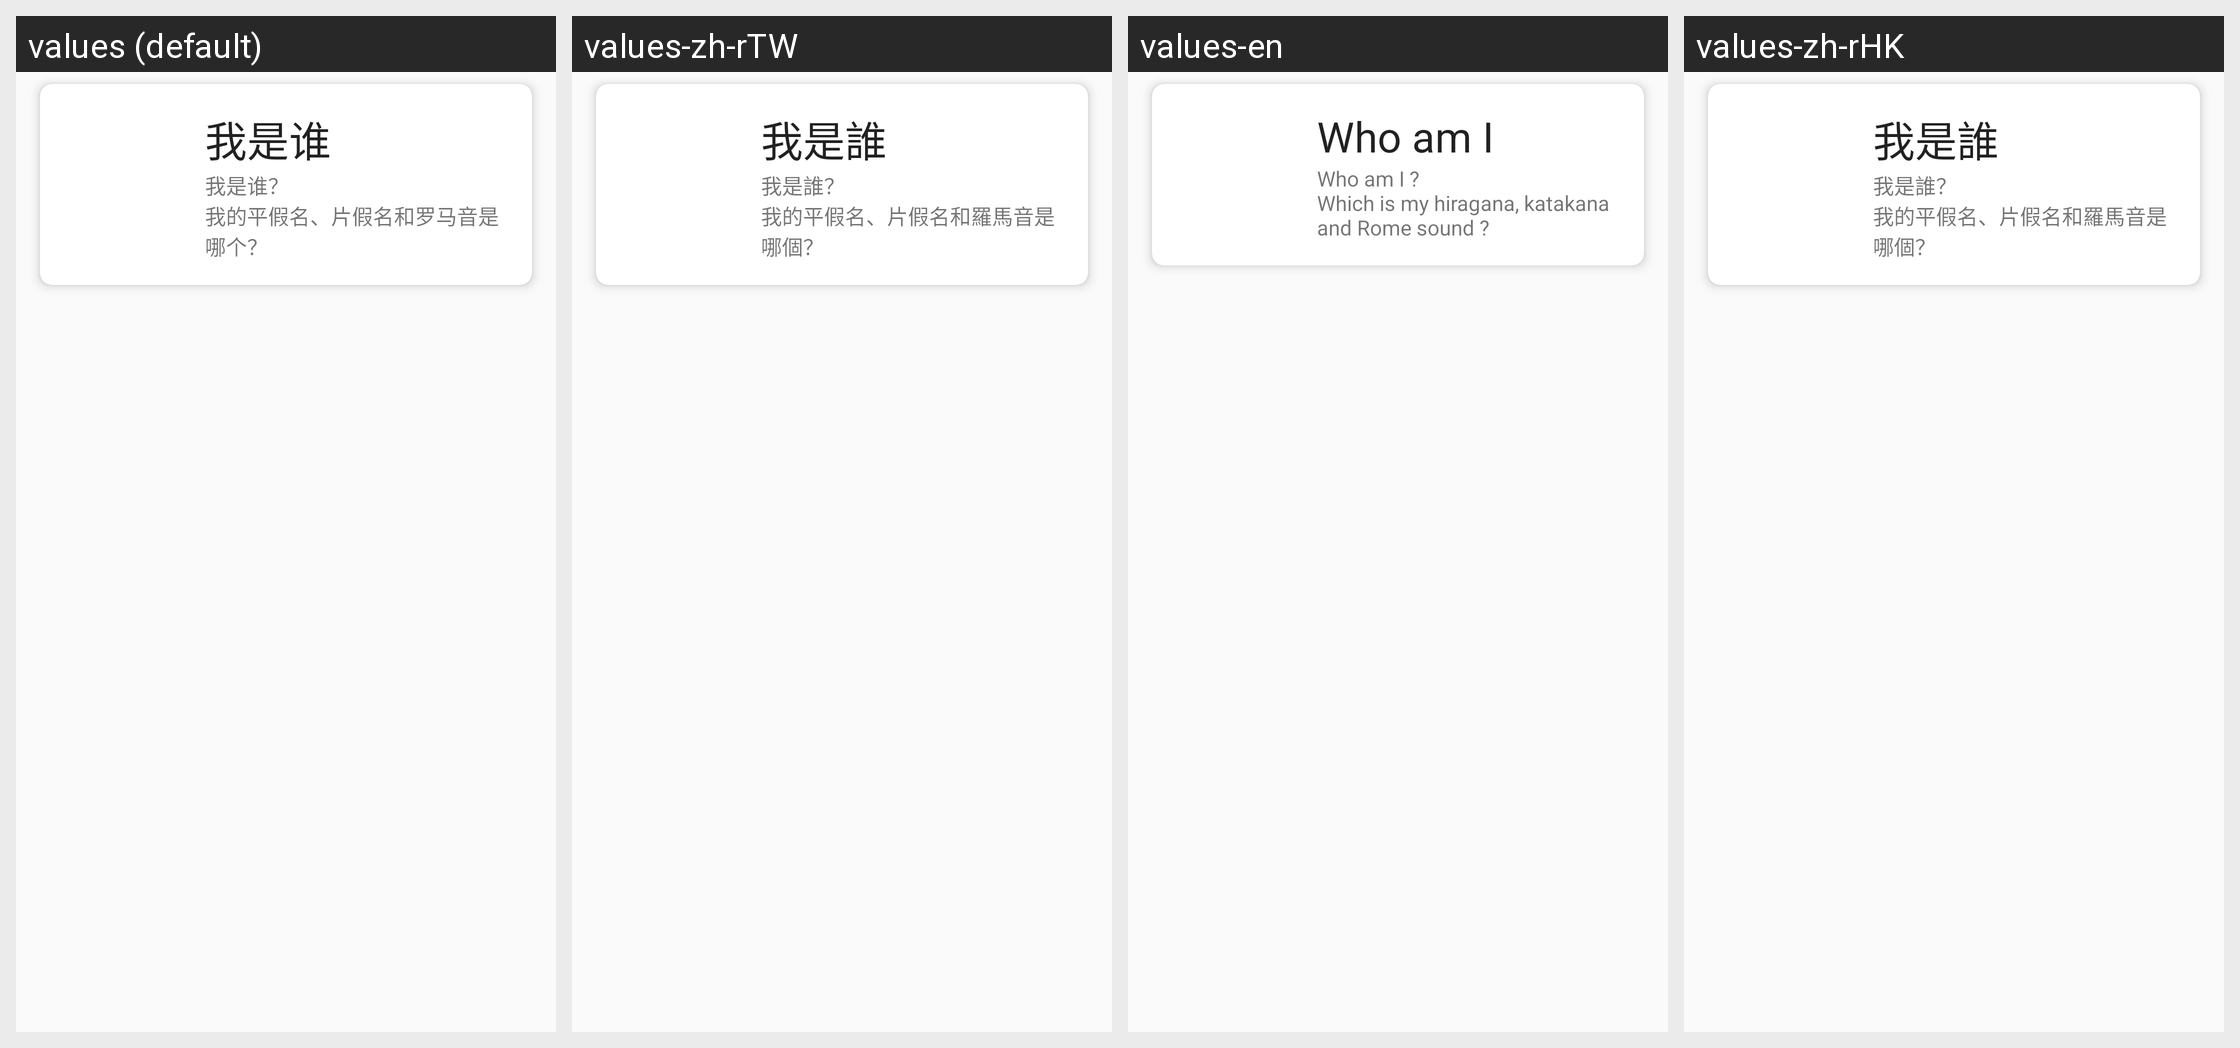

This grid shows one Android layout under several languages. Give, for every string resource on the screen, its name, the default text and each shown locale's text.
Android screen res/layout/fragment_game.xml rendered under 4 locales, left to right: values (default), values-zh-rTW, values-en, values-zh-rHK. Device: Nexus 5 (rendered at 1080×1920; each locale shown at half size, 540×960, under a caption strip naming it); theme AppTheme.NoActionBar.
Other locales in the repository, not shown: values-zh-rCN.
Strings drawn on this screen, with the default value and each locale's value (text and hints the layout hard-codes, and strings that could not be matched under every locale, appear in the picture but are not listed):

whoami
  values: 我是谁
  values-zh-rTW: 我是誰
  values-en: Who am I
  values-zh-rHK: 我是誰

tips_puzzle_contents
  values: 我是谁？
      我的平假名、片假名和罗马音是哪个？
  values-zh-rTW: 我是誰？
      我的平假名、片假名和羅馬音是哪個？
  values-en: Who am I ? 
      Which is my hiragana, katakana and Rome sound ?
  values-zh-rHK: 我是誰？
      我的平假名、片假名和羅馬音是哪個？
